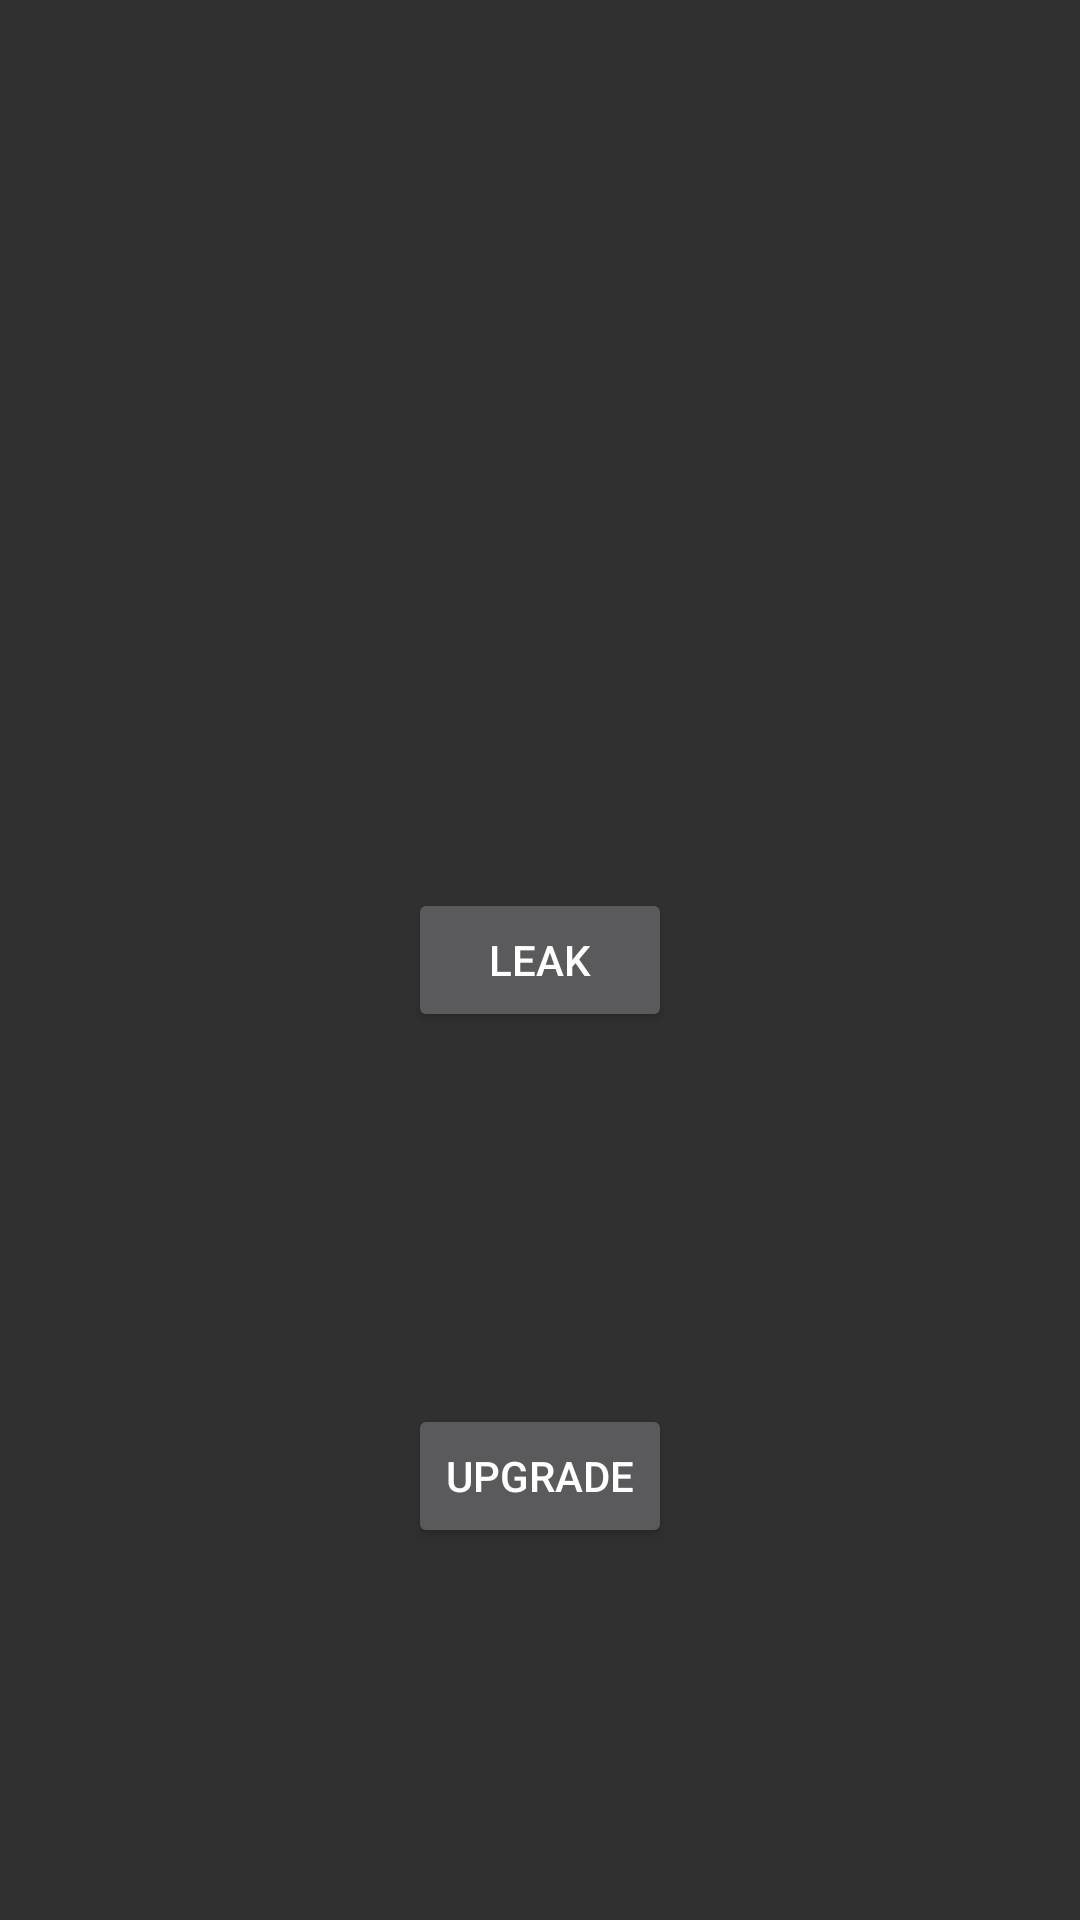

Produce the Android XML layout that renders to this screen, including the resource entries it uses.
<!-- AndroidManifest.xml: application theme Theme.BeiDou -->
<!-- res/layout/activity_leak.xml -->
<?xml version="1.0" encoding="utf-8"?>
<androidx.constraintlayout.widget.ConstraintLayout xmlns:android="http://schemas.android.com/apk/res/android"
    xmlns:app="http://schemas.android.com/apk/res-auto"
    android:layout_width="match_parent"
    android:layout_height="match_parent">

    <Button
        android:id="@+id/btn_leak"
        android:layout_width="wrap_content"
        android:layout_height="wrap_content"
        android:text="leak"
        app:layout_constraintBottom_toBottomOf="parent"
        app:layout_constraintEnd_toEndOf="parent"
        app:layout_constraintStart_toStartOf="parent"
        app:layout_constraintTop_toTopOf="parent" />

    <Button
        android:id="@+id/btn_upgrade"
        android:layout_width="wrap_content"
        android:layout_height="wrap_content"
        android:text="upgrade"
        app:layout_constraintBottom_toBottomOf="parent"
        app:layout_constraintEnd_toEndOf="parent"
        app:layout_constraintStart_toStartOf="parent"
        app:layout_constraintTop_toBottomOf="@id/btn_leak" />


</androidx.constraintlayout.widget.ConstraintLayout>
<!-- resources referenced by this layout -->
<resources>
  <style name="Theme.BeiDou" parent="Theme.Design.NoActionBar">
          
          <item name="colorPrimary">@color/purple_500</item>
          <item name="colorPrimaryVariant">@color/purple_700</item>
          <item name="colorOnPrimary">@color/white</item>
          
          <item name="colorSecondary">@color/teal_200</item>
          <item name="colorSecondaryVariant">@color/teal_700</item>
          <item name="colorOnSecondary">@color/black</item>
          
          <item name="android:statusBarColor" tools:targetApi="l">?attr/colorPrimaryVariant</item>
          
      </style>
  <!-- not gathered from this repository: default colours our renderer supplied (Android Studio template values) -->
  <color name="purple_500">#FF6200EE</color>
  <color name="purple_700">#FF3700B3</color>
  <color name="teal_200">#FF03DAC5</color>
  <color name="teal_700">#FF018786</color>
  <color name="black">#FF000000</color>
  <color name="white">#FFFFFFFF</color>
</resources>
